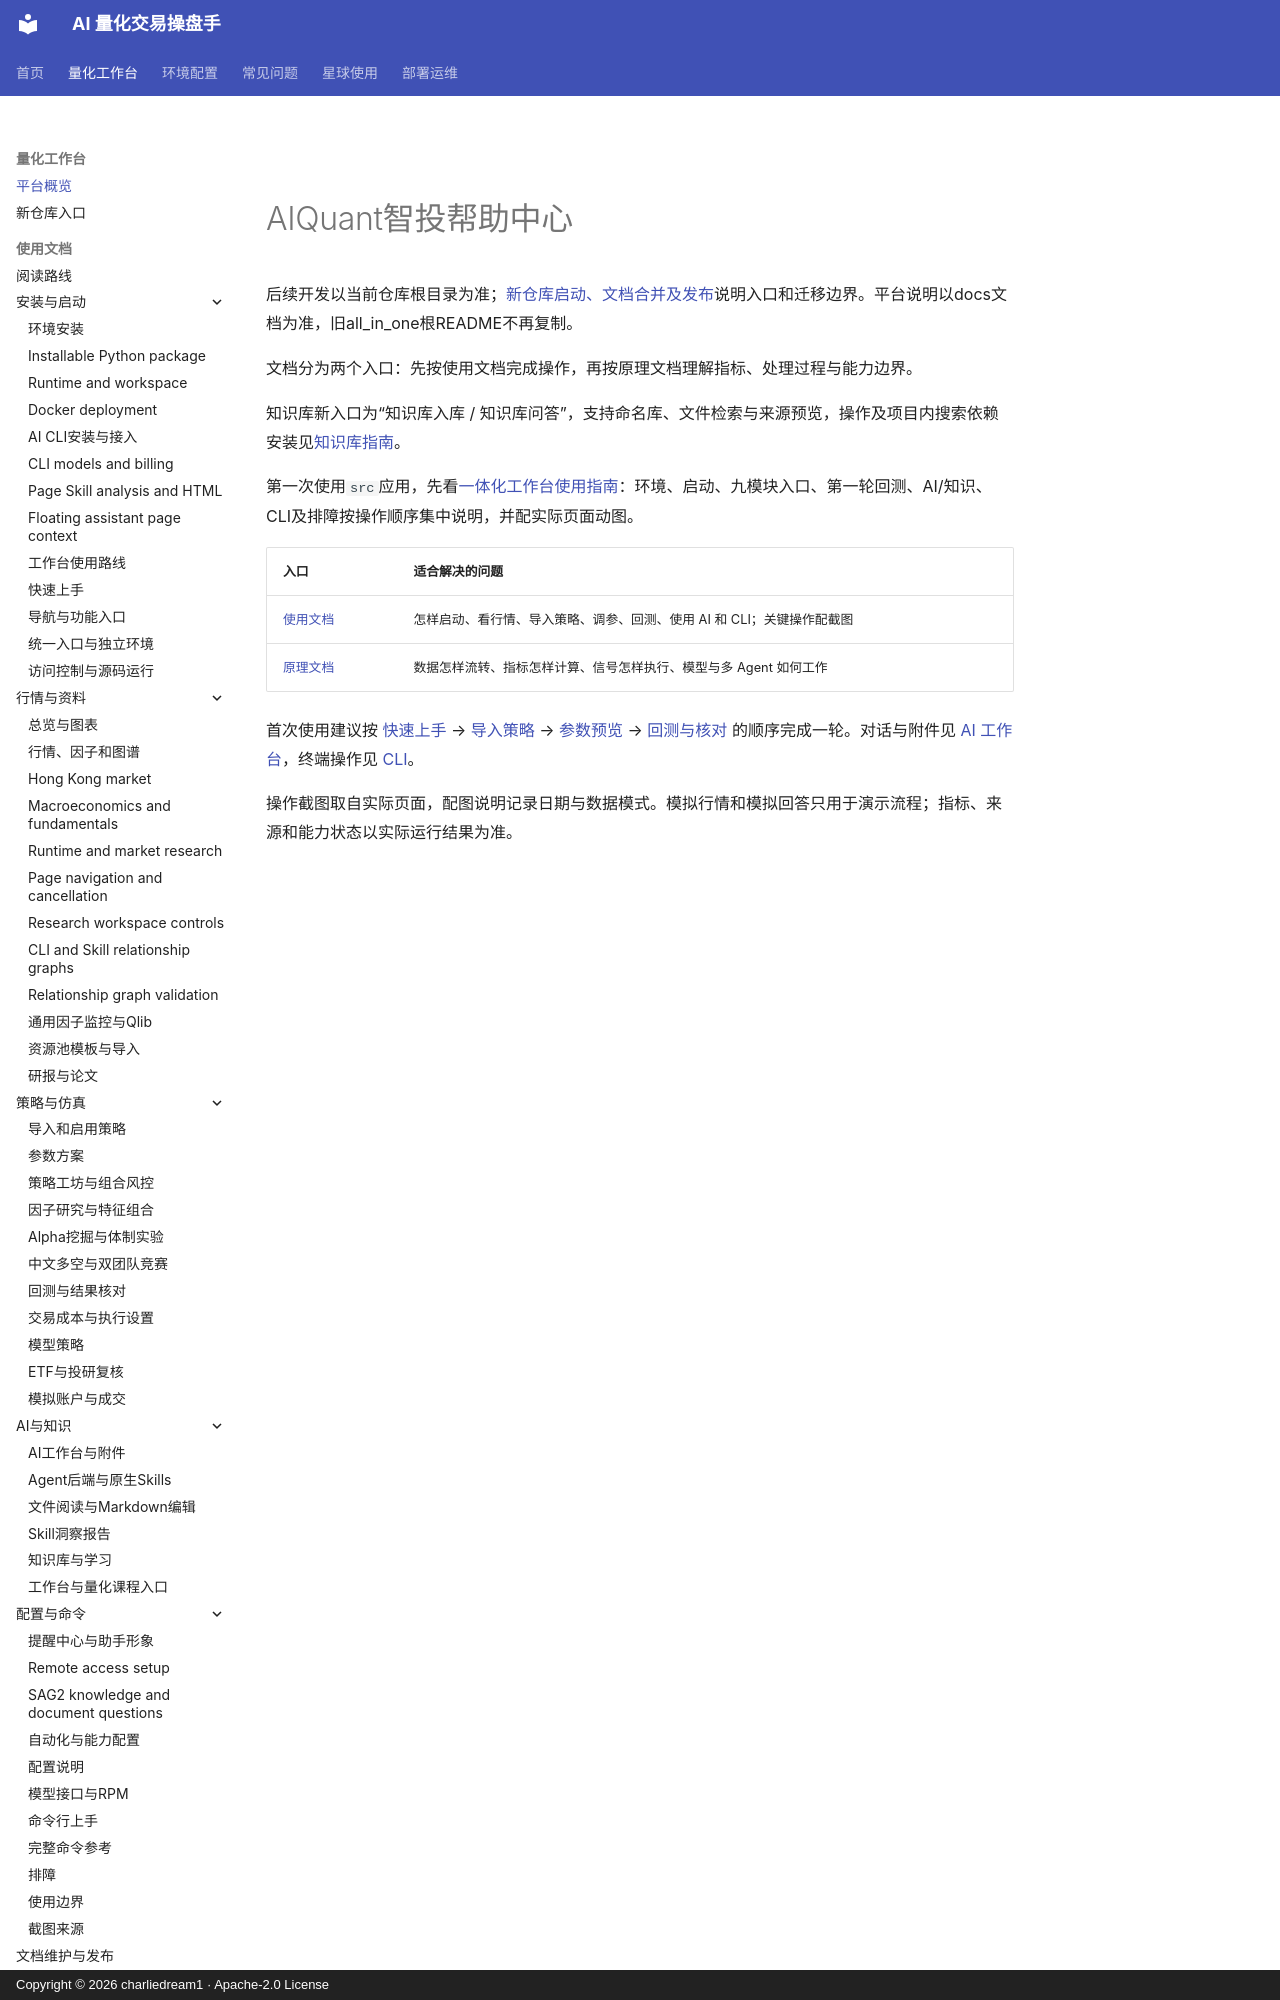

repository: charliedream1/ai_quant_trade · page: platform/index.html · generator: mkdocs · copyright: Copyright © 2026 charliedream1 · Apache-2.0 License

# AIQuant智投帮助中心

后续开发以当前仓库根目录为准；[新仓库启动、文档合并及发布](migration.md)说明入口和迁移边界。平台说明以docs文档为准，旧all_in_one根README不再复制。

文档分为两个入口：先按使用文档完成操作，再按原理文档理解指标、处理过程与能力边界。

知识库新入口为“知识库入库 / 知识库问答”，支持命名库、文件检索与来源预览，操作及项目内搜索依赖安装见[知识库指南](../usage/knowledge.md)。

第一次使用`src`应用，先看[一体化工作台使用指南](../usage/workspace.md)：环境、启动、九模块入口、第一轮回测、AI/知识、CLI及排障按操作顺序集中说明，并配实际页面动图。
